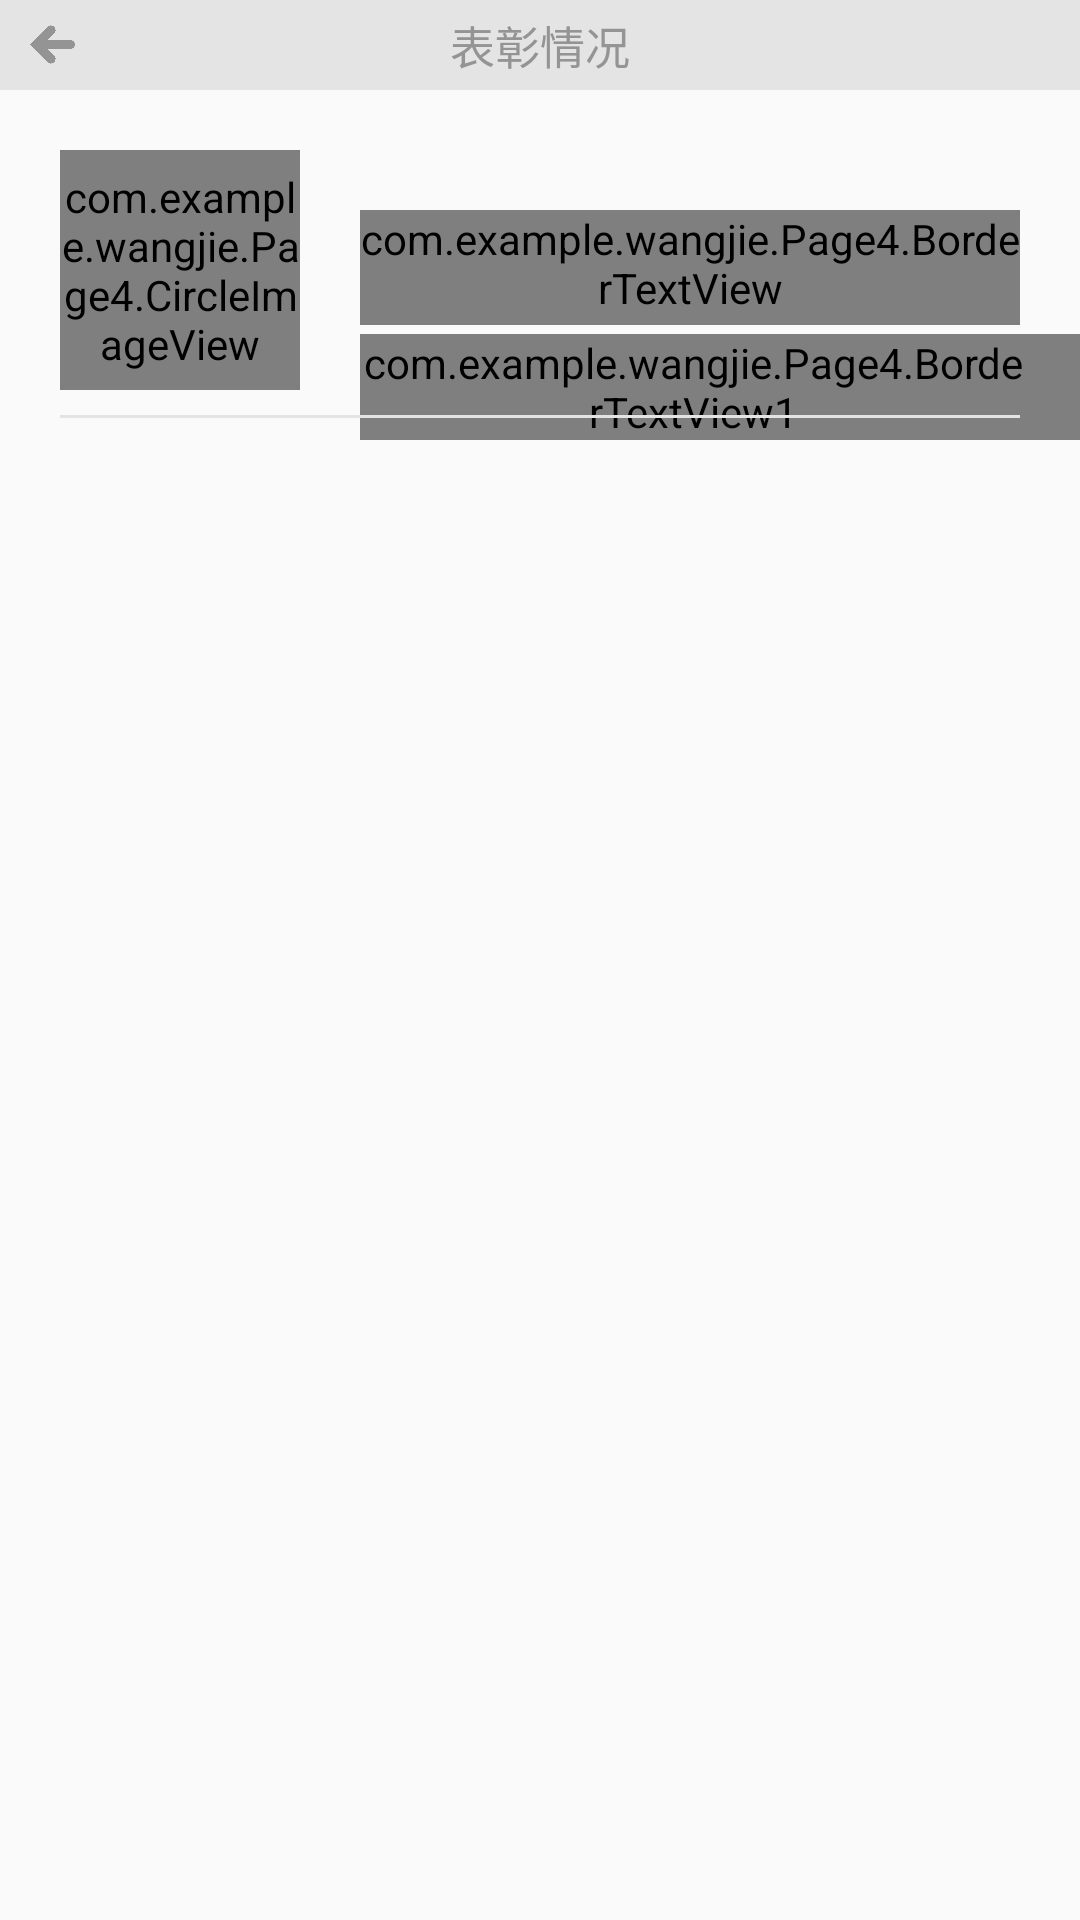

The Android layout XML behind this screen, and the referenced resources:
<!-- AndroidManifest.xml: application theme AppTheme -->
<!-- res/layout/activity_4_award.xml -->
<?xml version="1.0" encoding="utf-8"?>
<LinearLayout xmlns:android="http://schemas.android.com/apk/res/android"
    android:orientation="vertical"
    android:layout_width="match_parent"
    android:layout_height="match_parent">
    <LinearLayout
        android:layout_width="match_parent"
        android:layout_height="wrap_content"
        android:orientation="horizontal"
        android:background="@color/titlegray"
        android:gravity="center"
        >
        <ImageButton
            android:id="@+id/Btn_backhome"
            android:layout_width="25dp"
            android:layout_height="25dp"
            android:layout_gravity="center_vertical"
            android:background="@color/titlegray"
            android:scaleType="centerInside"
            android:src="@drawable/leftarray"
            />
        <TextView
            android:id="@+id/text_title"
            android:layout_gravity="center_horizontal"
            android:gravity="center"
            android:layout_width="wrap_content"
            android:layout_height="30dp"
            android:background="@color/titlegray"
            android:paddingTop="3dp"
            android:paddingBottom="3dp"
            android:layout_marginLeft="120dp"
            android:layout_marginRight="120dp"
            android:text="表彰情况"
            android:textColor="@color/darkgray"
            android:textSize="15dp"/>
        <TextView

            android:layout_width="25dp"
            android:layout_height="25dp"
            android:layout_gravity="center_vertical"

            />


    </LinearLayout>

    <LinearLayout
        android:layout_width="match_parent"
        android:layout_height="wrap_content"
        android:orientation="horizontal"
        >

        <com.example.wangjie.Page4.CircleImageView
            android:id="@+id/circleview"
            android:layout_width="80dp"
            android:layout_height="80dp"
            android:layout_margin="20dp"
            />


        <LinearLayout
            android:layout_width="match_parent"
            android:layout_height="wrap_content"
            android:orientation="vertical">


            <com.example.wangjie.Page4.BorderTextView
                android:id="@+id/award_name"
                android:layout_width="match_parent"
                android:layout_height="wrap_content"
                android:layout_marginTop="40dp"
                android:layout_marginRight="20dp"
                android:paddingBottom="3dp"
                android:textSize="15dp"
                android:textColor="@color/green"/>
            <LinearLayout
                android:layout_width="match_parent"
                android:layout_height="wrap_content">

                <com.example.wangjie.Page4.BorderTextView1
                    android:id="@+id/award_department"
                    android:layout_width="wrap_content"
                    android:layout_height="wrap_content"
                    android:layout_marginTop="3dp"
                    android:paddingRight="18dp"
                    android:textSize="11dp"
                    android:textColor="@color/darkgray"
                    />

                <TextView
                    android:id="@+id/award_post"
                    android:layout_width="wrap_content"
                    android:layout_height="wrap_content"
                    android:layout_marginTop="3dp"
                    android:paddingLeft="18dp"
                    android:textSize="11dp"
                    android:textColor="@color/darkgray"
                    />
            </LinearLayout>
        </LinearLayout>
        </LinearLayout>
    <ImageView
        android:layout_width="match_parent"
        android:layout_height="1dp"
        android:layout_marginLeft="20dp"
        android:layout_marginRight="20dp"
        android:layout_marginTop="-12dp"
        android:background="@color/titlegray"/>

    <android.support.v7.widget.RecyclerView
        android:id="@+id/view_award"
        android:layout_width="match_parent"
        android:layout_height="wrap_content"
        android:layout_marginTop="3dp"
        android:layout_marginBottom="7dp"
        android:scrollbars="vertical"
        android:overScrollMode="never"
        />

</LinearLayout>
<!-- resources referenced by this layout -->
<resources>
  <color name="darkgray">#949494</color>
  <color name="green">#46af94</color>
  <color name="titlegray">#e4e4e4</color>
  <!-- drawable leftarray: png bitmap (drawable, 18284 bytes) -->
  <style name="AppTheme" parent="Theme.AppCompat.Light.DarkActionBar">
          
          <item name="colorPrimary">@color/colorPrimary</item>
          <item name="colorPrimaryDark">@color/colorPrimaryDark</item>
          <item name="colorAccent">@color/colorAccent</item>
          <item name="windowNoTitle">true</item>
  
      </style>
  <color name="colorPrimary">#3F51B5</color>
  <color name="colorPrimaryDark">#303F9F</color>
  <color name="colorAccent">#46af94</color>
</resources>
